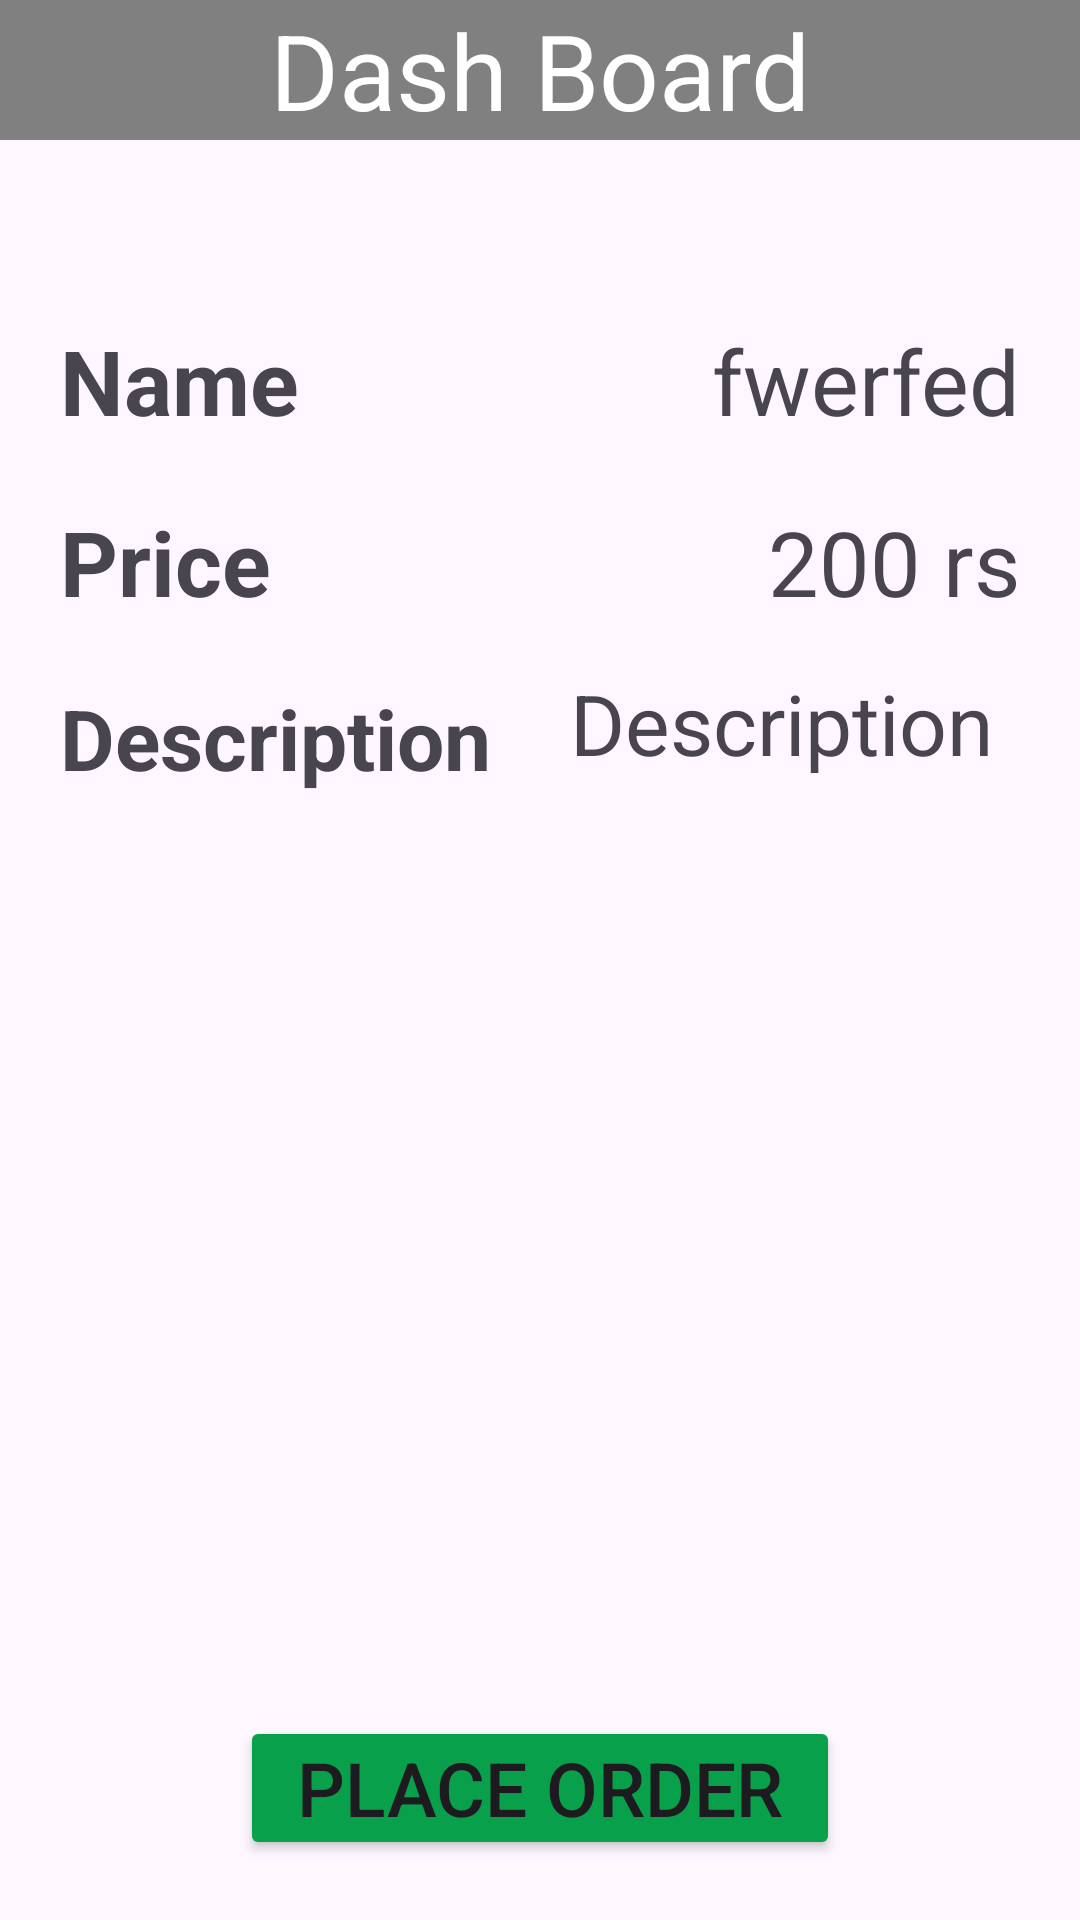

The Android layout XML behind this screen, and the referenced resources:
<!-- AndroidManifest.xml: application theme Theme.Ecomerce -->
<!-- res/layout/fragment_item_detail.xml -->
<?xml version="1.0" encoding="utf-8"?>
<androidx.constraintlayout.widget.ConstraintLayout xmlns:android="http://schemas.android.com/apk/res/android"
    xmlns:tools="http://schemas.android.com/tools"
    android:layout_width="match_parent"
    android:layout_height="match_parent"
    xmlns:app="http://schemas.android.com/apk/res-auto"
    tools:context=".views.fragments.ItemDetailFragment">

    <include
        android:id="@+id/bar"
        layout="@layout/top_bar_view"
        app:layout_constraintTop_toTopOf="parent"
        app:layout_constraintStart_toStartOf="parent"
        app:layout_constraintEnd_toEndOf="parent"
        />

    <androidx.constraintlayout.widget.ConstraintLayout
        android:id="@+id/constraint3"
        android:layout_width="match_parent"
        android:layout_height="wrap_content"
        android:layout_marginTop="40dp"
        android:padding="5dp"
        app:layout_constraintEnd_toEndOf="parent"
        app:layout_constraintHorizontal_bias="1.0"
        app:layout_constraintStart_toStartOf="parent"
        app:layout_constraintTop_toBottomOf="@id/bar">

        <TextView
            android:id="@+id/labelItemName"
            android:layout_width="wrap_content"
            android:layout_height="wrap_content"
            android:layout_marginStart="10dp"
            android:layout_marginTop="10dp"
            android:padding="5dp"
            android:text="Name"
            android:textSize="30sp"
            android:textStyle="bold"
            app:layout_constraintStart_toStartOf="parent"
            app:layout_constraintTop_toTopOf="parent" />

        <TextView
            android:id="@+id/itemnameValue"
            android:layout_width="wrap_content"
            android:layout_height="wrap_content"
            android:layout_marginTop="10dp"
            android:layout_marginEnd="10dp"
            android:padding="5dp"
            android:text="fwerfed"
            android:textSize="30sp"
            app:layout_constraintEnd_toEndOf="parent"
            app:layout_constraintTop_toTopOf="parent" />

        <TextView
            android:id="@+id/labelPrice"
            android:layout_width="wrap_content"
            android:layout_height="wrap_content"
            android:layout_marginStart="10dp"
            android:layout_marginTop="10dp"
            android:padding="5dp"
            android:text="Price"
            android:textSize="30sp"
            android:textStyle="bold"
            app:layout_constraintStart_toStartOf="parent"
            app:layout_constraintTop_toBottomOf="@id/labelItemName" />

        <TextView
            android:id="@+id/itempriceValue"
            android:layout_width="wrap_content"
            android:layout_height="wrap_content"
            android:layout_marginTop="10dp"
            android:layout_marginEnd="10dp"
            android:padding="5dp"
            android:text="200 rs"
            android:textSize="30sp"
            app:layout_constraintEnd_toEndOf="parent"
            app:layout_constraintTop_toBottomOf="@id/itemnameValue" />

        <TextView
            android:id="@+id/labelDesc"
            android:layout_width="wrap_content"
            android:layout_height="wrap_content"
            android:layout_marginStart="10dp"
            android:layout_marginTop="10dp"
            android:padding="5dp"
            android:text="Description"
            android:textSize="28sp"
            android:textStyle="bold"
            app:layout_constraintStart_toStartOf="parent"
            app:layout_constraintTop_toBottomOf="@id/labelPrice" />

        <TextView
            android:id="@+id/itemdescValue"
            android:layout_width="160dp"
            android:layout_height="wrap_content"
            android:text="Description"
            android:textSize="28sp"
            android:layout_marginTop="10dp"
            android:layout_marginEnd="5dp"
            app:layout_constraintEnd_toEndOf="parent"
            app:layout_constraintTop_toBottomOf="@+id/itempriceValue"/>

    </androidx.constraintlayout.widget.ConstraintLayout>

    <Button
        android:id="@+id/btnPlaceOrder"
        android:layout_width="200dp"
        android:layout_height="wrap_content"
        android:padding="5dp"
        android:text="Place Order"
        android:textSize="25sp"
        android:backgroundTint="@color/greenIrish"
        android:layout_marginBottom="20dp"
        android:layout_marginStart="10dp"
        android:layout_marginEnd="10dp"
        app:layout_constraintBottom_toBottomOf="parent"
        app:layout_constraintStart_toStartOf="parent"
        app:layout_constraintEnd_toEndOf="parent"
        />

</androidx.constraintlayout.widget.ConstraintLayout>
<!-- res/layout/top_bar_view.xml (included above) -->
<?xml version="1.0" encoding="utf-8"?>
<androidx.constraintlayout.widget.ConstraintLayout xmlns:android="http://schemas.android.com/apk/res/android"
    android:layout_width="match_parent"
    android:layout_height="wrap_content"
    android:background="@color/grey"
    android:id="@+id/topBar"
    xmlns:app="http://schemas.android.com/apk/res-auto">

    <TextView
        android:id="@+id/topBarText"
        android:layout_width="wrap_content"
        android:layout_height="wrap_content"
        android:text="Dash Board"
        android:textColor="@color/white"
        android:textSize="35sp"
        app:layout_constraintTop_toTopOf="parent"
        app:layout_constraintBottom_toBottomOf="parent"
        app:layout_constraintStart_toStartOf="parent"
        app:layout_constraintEnd_toEndOf="parent"/>

    <ImageView
        android:id="@+id/barBtn"
        android:layout_width="40dp"
        android:layout_height="40dp"
        android:src="@drawable/bars"
        app:layout_constraintTop_toTopOf="parent"
        app:layout_constraintBottom_toBottomOf="parent"
        app:layout_constraintEnd_toEndOf="parent"
        android:layout_marginEnd="10dp"
        app:tint="@color/white" />

</androidx.constraintlayout.widget.ConstraintLayout>
<!-- resources referenced by this layout -->
<resources>
  <color name="greenIrish">#08A04B</color>
  <color name="grey">#808080</color>
  <color name="white">#FFFFFFFF</color>
  <style name="Theme.Ecomerce" parent="Base.Theme.Ecomerce" />
  <style name="Base.Theme.Ecomerce" parent="Theme.Material3.DayNight.NoActionBar">
          
          
      </style>
</resources>
